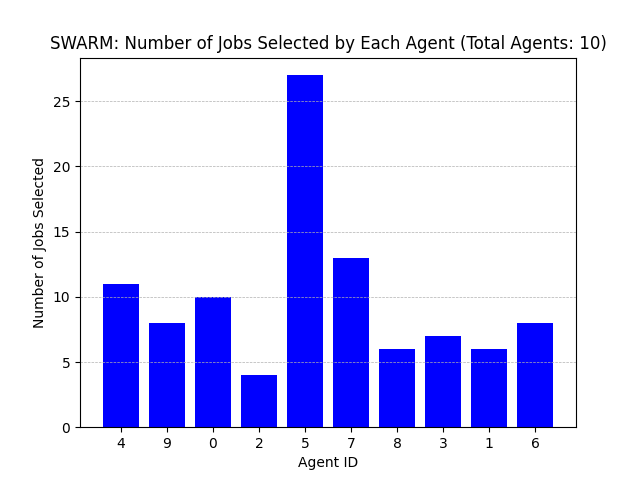

The data file committed next to this chart (first rows):
Agent ID, Number of Jobs Selected
4, 11
9, 8
0, 10
2, 4
5, 27
7, 13
8, 6
3, 7
1, 6
6, 8
